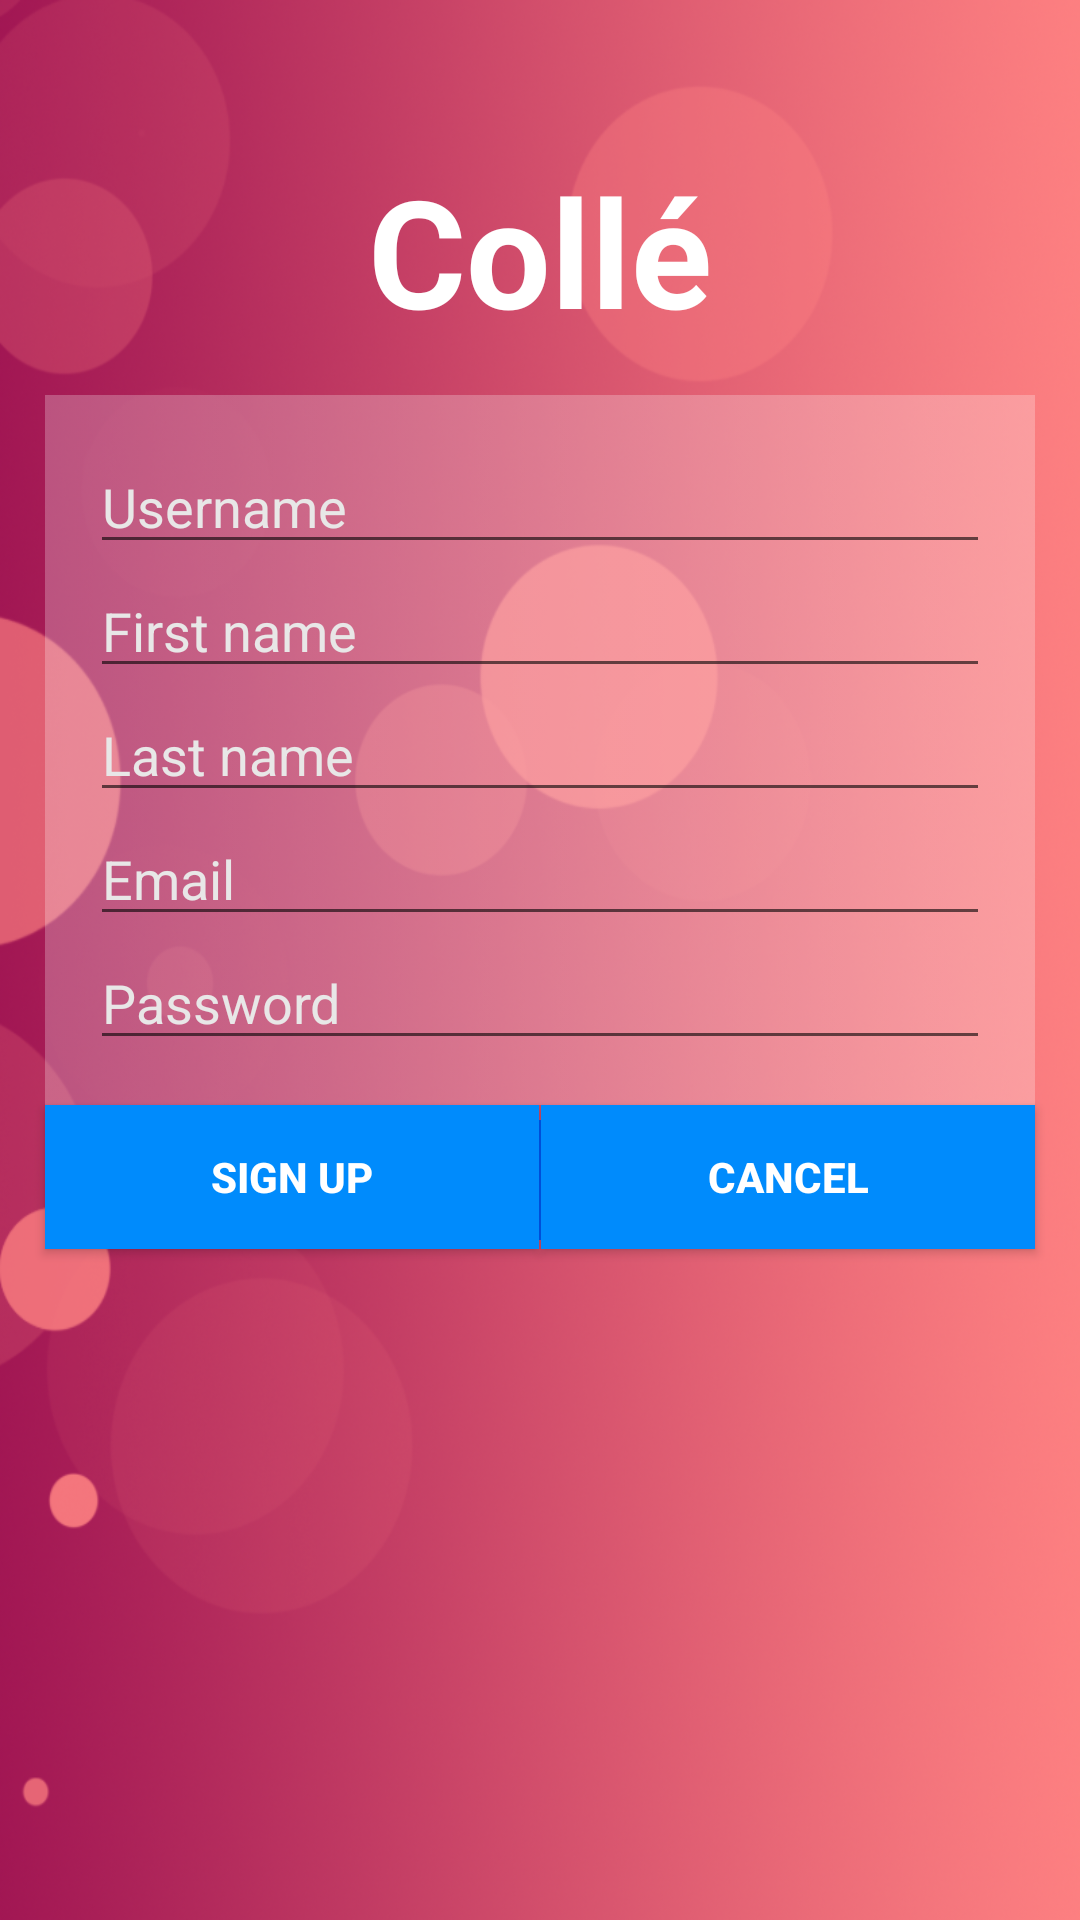

Reconstruct the res/layout file that produces this screen, plus the resources it refers to.
<!-- AndroidManifest.xml: application theme AppTheme -->
<!-- res/layout/signup_activity.xml -->
<RelativeLayout xmlns:android="http://schemas.android.com/apk/res/android"
    xmlns:tools="http://schemas.android.com/tools"
    android:layout_width="match_parent"
    android:layout_height="match_parent"
    android:background="@color/dark_orange" >

    <ImageView
        android:id="@+id/backgroundHolder"
        style="@style/backgroundImageViewStyle" />

    <TextView
        android:id="@+id/appName"
        android:layout_width="match_parent"
        android:layout_height="wrap_content"
        android:gravity="center_horizontal"
        android:paddingTop="50dp"
        android:text="@string/app_name"
        android:textColor="@android:color/white"
        android:textSize="50sp"
        android:textStyle="bold" />

    <LinearLayout
        android:id="@+id/editTextContainer"
        style="@style/EditTextContainer"
        android:layout_below="@id/appName" >

        <EditText
            android:id="@+id/usernameField"
            style="@style/editTextBasicStyles"
            android:hint="@string/username_field_hint" />

        <EditText
            android:id="@+id/firstNameField"
            style="@style/editTextBasicStyles"
            android:hint="@string/first_name_edit_text_label"
            android:inputType="textPersonName" />

        <EditText
            android:id="@+id/lastNameField"
            style="@style/editTextBasicStyles"
            android:hint="@string/last_name_edit_text_label"
            android:inputType="textPersonName" />

        <EditText
            android:id="@+id/emailField"
            style="@style/editTextBasicStyles"
            android:hint="@string/email_edit_text_label"
            android:inputType="textEmailAddress"
            android:maxLength="30" />

        <EditText
            android:id="@+id/passwordField"
            style="@style/editTextBasicStyles"
            android:layout_marginBottom="@dimen/relative_layout_hori_vert_paddings"
            android:hint="@string/password_field_hint"
            android:imeOptions="actionDone"
            android:inputType="textPassword" />
    </LinearLayout>

    <Button
        android:id="@+id/signupButton"
        style="@style/ButtonBasicStyles"
        android:layout_below="@id/editTextContainer"
        android:layout_marginLeft="@dimen/relative_layout_hori_vert_paddings"
        android:layout_toLeftOf="@+id/buttonSeperator"
        android:text="@string/sign_up_button_label" />

    <View
        android:id="@+id/buttonSeperator"
        android:layout_width="0.5dp"
        android:layout_height="40dp"
        android:layout_below="@id/editTextContainer"
        android:layout_centerHorizontal="true"
        android:layout_marginTop="5dp"
        android:background="@color/ran_blue"
        android:visibility="visible" />

    <Button
        android:id="@+id/cancelButton"
        style="@style/ButtonBasicStyles"
        android:layout_below="@id/editTextContainer"
        android:layout_marginRight="@dimen/relative_layout_hori_vert_paddings"
        android:layout_toRightOf="@id/buttonSeperator"
        android:text="@string/cancel_button_label" />

</RelativeLayout>
<!-- resources referenced by this layout -->
<resources>
  <color name="dark_orange">#FC7100</color>
  <color name="ran_blue">#005BFC</color>
  <dimen name="relative_layout_hori_vert_paddings">15dp</dimen>
  <string name="app_name">Collé</string>
  <string name="cancel_button_label">CANCEL</string>
  <string name="email_edit_text_label">Email</string>
  <string name="first_name_edit_text_label">First name</string>
  <string name="last_name_edit_text_label">Last name</string>
  <string name="password_field_hint">Password</string>
  <string name="sign_up_button_label">SIGN UP</string>
  <string name="username_field_hint">Username</string>
  <style name="ButtonBasicStyles">
          <item name="android:background">@drawable/button_selector</item>
          <item name="android:layout_width">match_parent</item>
          <item name="android:layout_height">wrap_content</item>
          <item name="android:textStyle">bold</item>
          <item name="android:textColor">@android:color/white</item>
      </style>
  <style name="EditTextContainer">
          <item name="android:layout_width">match_parent</item>
          <item name="android:layout_height">wrap_content</item>
          <item name="android:layout_marginLeft">@dimen/relative_layout_hori_vert_paddings</item>
          <item name="android:layout_marginRight">@dimen/relative_layout_hori_vert_paddings</item>
          <item name="android:layout_marginTop">@dimen/relative_layout_hori_vert_paddings</item>
          <item name="android:background">@drawable/containers_transparent_fill</item>
          <item name="android:orientation">vertical</item>
          <item name="android:paddingLeft">@dimen/relative_layout_hori_vert_paddings</item>
          <item name="android:paddingRight">@dimen/relative_layout_hori_vert_paddings</item>
          <item name="android:paddingTop">@dimen/relative_layout_hori_vert_paddings</item>
      </style>
  <style name="backgroundImageViewStyle">
          <item name="android:layout_width">match_parent</item>
          <item name="android:layout_height">match_parent</item>
          <item name="android:src">@drawable/background</item>
          <item name="android:scaleType">fitXY</item>
      </style>
  <style name="editTextBasicStyles">
          <item name="android:layout_width">match_parent</item>
          <item name="android:layout_height">wrap_content</item>
          <item name="android:singleLine">true</item>
          <item name="android:maxLength">16</item>
          <item name="android:imeOptions">actionNext</item>
          <item name="android:textColor">@android:color/white</item>
          <item name="android:textColorHint">@color/light_gray_text_hint</item>
      </style>
  <style name="AppTheme" parent="AppBaseTheme" />
  <!-- drawable button_selector (drawable) -->
  <?xml version="1.0" encoding="utf-8"?>
  <selector xmlns:android="http://schemas.android.com/apk/res/android">
  
      <item android:drawable="@color/ran_blue" android:state_pressed="true"></item>
      <item android:drawable="@color/slight_blue"></item>
  
  </selector>
  <!-- drawable containers_transparent_fill: png bitmap (drawable-hdpi, 149 bytes) -->
  <!-- drawable background: png bitmap (drawable-hdpi, 622876 bytes) -->
  <color name="light_gray_text_hint">#e8e7e7</color>
  <style name="AppBaseTheme" parent="Theme.AppCompat.Light">
          
      </style>
  <color name="slight_blue">#008BFC</color>
</resources>
